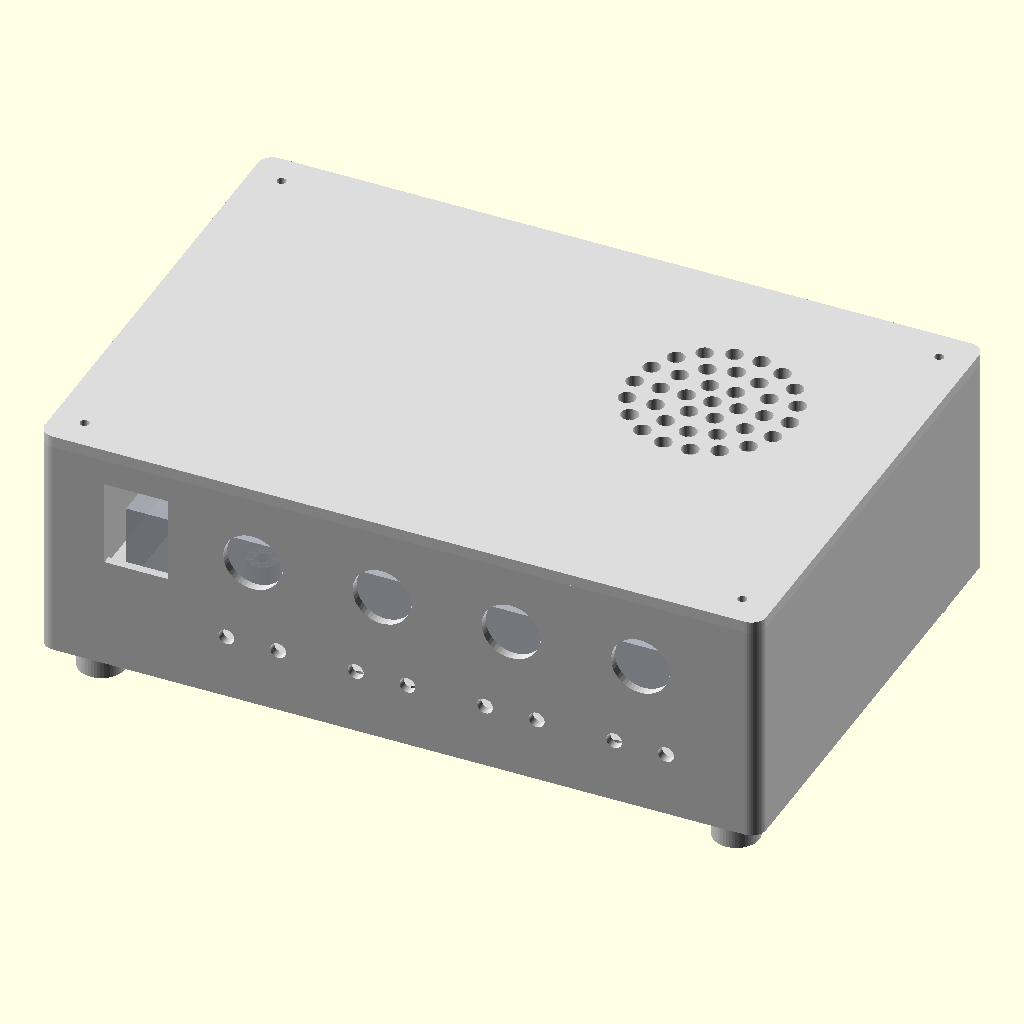
Cell 1: rendered with the file's own defaults.
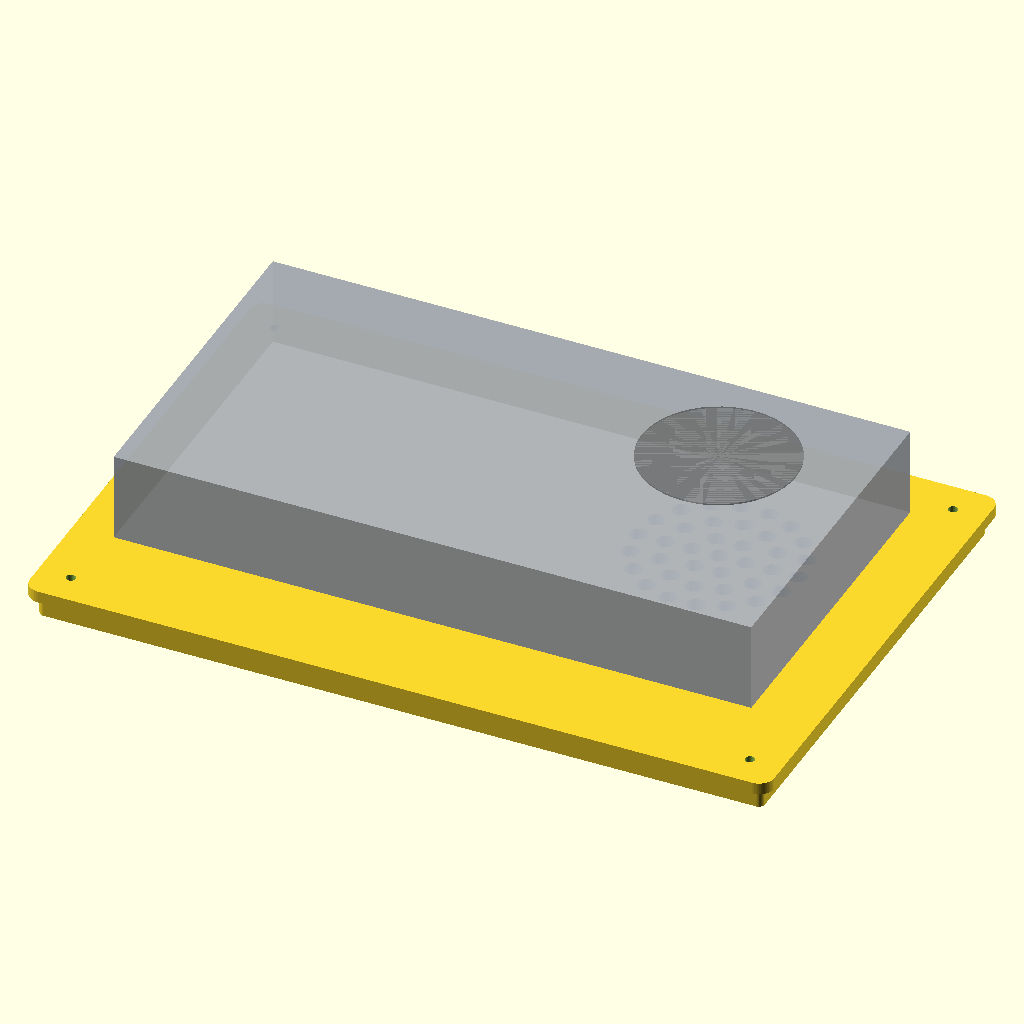
Cell 2: the "New set 1" preset from the model's presets file.
All cells are drawn from the same view direction (rotation 55°, 0°, 25°, orthographic, colour scheme Cornfield), but the view is re-fitted for each cell, so position and scale can differ between cells as well as the parameter.
OpenSCAD source file PSU_Enclosure/psu_enclosure_with_feet.scad:
/* Parametric power-supply enclosure, dimensions in mm.
   Source drawing: PSU body 215 x 115 x 30, 4 M4 mounting holes
   on 150 x 133 centres, 32.5 mm from the left datum.
   The drawing does NOT dimension the switch, banana sockets or fan
   precisely: edit their parameters to match your purchased hardware.

   part = "assembly" / "base" / "lid" / "din_rail"
   Assembly: base + lid + reference PSU (if show_psu=true).
   Print base and lid separately; DIN rail may be printed or replaced
   with a metal 35 mm top-hat DIN rail.

   Mains cable entry: use mains_cable_hole_d for hole diameter,
   mains_cable_hole_y for lateral position on left (-X) end wall,
   and mains_cable_hole_z for height above the bottom. Use a rated
   cable gland/strain relief, not an unsupported bare cable.

   Bottom cooling vents: set bottom_vent_sides to front/rear/both/none;
   tune count, pitch, length, width, x, edge_offset and corner_r.

   Base feet: feet_enabled toggles four integral underside supports.
   feet_height sets floor clearance (underside extends into negative Z).
   feet_x_offset and feet_y_offset set each foot centre inward from
   the respective outer X and Y edges; feet_d controls footprint.
   feet_x_shift / feet_y_shift move the entire four-foot pattern.
   Keep feet clear of vent cutouts and PSU through-screw holes.
*/
$fn = $preview ? 48 : 300;

part = "assembly"; // [ "assembly", "base", "lid", "din_rail" ]

show_psu = true; // [ true, false ]

/* [PSU blueprint] */
psu_length = 215;
psu_width = 115;
psu_height = 30;

psu_hole_x_spacing = 150;
psu_hole_y_spacing = 50;
psu_first_hole_x = 32.5;
psu_first_hole_y = 32.5;
psu_hole_d = 4.5; // M4 L=5

psu_x = -psu_length / 2;
psu_y = -psu_width / 2;

/* [PSU fan] */
psu_fan_x = psu_length - 47.45;
psu_fan_y = psu_width / 2 - 36.7;
psu_fan_d = 52;

/* [Enclosure] */
wall = 3;
floor_thickness = 4;
clearance_x = 15;     // space each end of PSU body
clearance_y = 24;     // space each side of PSU body (incl. tabs)
internal_height = 74; // above enclosure floor
lid_thickness = 4;
lid_lip_depth = 7;
lid_lip_thickness = 2;
corner_r = 5;
psu_standoff_height = 7;
psu_standoff_d = 11;
psu_z = floor_thickness + psu_standoff_height;

/* [Input Switch] */

// Dimmensions from psu_switch_ac2.webp

switch_cutout_w = 22;
switch_cutout_h = 30;
switch_x = psu_x + 16;
switch_z = 54;

/* [Input Switches] */

// Dimmensions from psu_switch_dc1.webp

output_switch_enabled = true;
output_switch_cutout_d = 20.2;
output_switch_cutout_box_w = 0.9;
output_switch_cutout_box_h = 2.2;
output_switch_z = 54;

/* [Banana Plug Holes] */
banana_hole_d = 5.5; // panel mount female banana sockets
banana_pair_pitch = 18;
banana_group_pitch = 45;
banana_start_x = -60;
banana_z = 20 + banana_hole_d / 2;

/* [Lid screws and airflow] */
lid_screw_d = 3.2;
lid_screw_pilot_d = 2.7;
lid_post_d = 10;

fan_opening_d = 60;
fan_grille_hole_d = 6;
fan_grille_pitch = 9;          // radial spacing between concentric rings (mm)
fan_grille_center_hole = true; // central ventilation hole
fan_grille_angle_offset = 0;   // rotate circular pattern (degrees)

/* [Bottom Cooling Vents] */
// Vent slots are cut through the FLOOR, parallel to the two long (X) sides.
// "rear" = +Y (opposite switch/banana panel); "front" = -Y.
// "both" places rows along both long edges; "none" disables vents.
bottom_vent_sides = "both"; // ["none", "front", "rear", "both"]
bottom_vent_count = 16;     // slots per selected side
bottom_vent_length = 6;     // slot dimension along X (mm)
bottom_vent_width = 20;     // slot dimension along Y (mm)
bottom_vent_pitch = 10;     // slot centre spacing along X (mm)
bottom_vent_x = 0;          // row centre offset along X (mm)
bottom_vent_edge_offset =
    15;                   // slot centre distance inward from outer +/-Y edge
bottom_vent_corner_r = 3; // rounded slot corners (mm); 0 = square

// Ensure slot ends remain inside the floor and clear the PSU mounting bosses.
// For each side, adjust edge_offset to move its row toward/away from the wall.
// Front slots may be under the connector panel; check internal wiring
// clearance.

/* [Base Feet - Bottom Vent Clearance] */
// Four integral circular feet, one near each corner of the base.
// Their bottoms are at Z=-feet_height; enclosure floor starts at Z=0.
// Set feet_height to the desired free airflow gap beneath the vents.
feet_enabled = true;
feet_height = 12;       // mm of clearance under enclosure
feet_d = 16;            // foot diameter (mm)
feet_x_offset = 15;     // foot centre inward from each short end (+/-X)
feet_y_offset = 15;     // foot centre inward from each long side (+/-Y)
feet_x_shift = 0;       // move entire four-foot pattern along X
feet_y_shift = 0;       // move entire four-foot pattern along Y
// Adjust offsets to avoid floor vents and mounting screw holes.

/* [DIN Rail] */

// 35 mm DIN rail underneath lid, near the fan inlet

rail_length = 70;
rail_width = 35;
rail_height = 7.5;
rail_wall = 2;

/* [DIN Rail Location] */

// RELOCATION: rail_x and rail_y move rail AND lid holes together.
// rail_rotation rotates BOTH rail and lid hole pattern in XY plane:
// 0 = length along X; 90 = length along Y.

rail_x = psu_x / 2; // left side of lid
rail_y = 0;         // center aligned

// rail_rotation rotates BOTH rail and lid hole pattern in XY plane:
// 0 = length along X; 90 = length along Y.
rail_rotation = 90;

// rail_mount_d changes both screw-hole diameters.
rail_mount_d = 3.3;

// rail_mount_spacing changes both screw-hole centre spacing.
rail_mount_spacing = 50;

// rail_support_drop changes distance below the lid.
rail_support_drop = 10;

/* [Screws positions] */
outer_l = psu_length + 2 * clearance_x + 2 * wall;
outer_w = psu_width + 2 * clearance_y + 2 * wall;
outer_h = floor_thickness + internal_height + lid_thickness;

/* [Mains Cable Entry - Left End Wall] */
// Circular through-hole in the short wall at X = -outer_l/2.
// Diameter should match the selected cable gland or strain-relief fitting.
mains_cable_hole_d = 12; // [4:0.5:30] mm
mains_cable_hole_y =
    psu_y +
    (mains_cable_hole_d / 2); // offset across the left end wall; 0 = centered
mains_cable_hole_z =
    psu_z +
    (mains_cable_hole_d / 2); // height of hole center above enclosure bottom
mains_cable_hole_enabled = true;

module
rounded_rect(l, w, r)
{
    hull() for (x = [ -l / 2 + r, l / 2 - r ], y = [ -w / 2 + r, w / 2 - r ])
        translate([ x, y ]) circle(r = r);
};

module
rounded_prism(l, w, h, r)
{
    linear_extrude(height = h) rounded_rect(l, w, r);
};

module
screw_positions()
{
    for (x = [ -outer_l / 2 + wall + 8, outer_l / 2 - wall - 8 ],
        y = [ -outer_w / 2 + wall + 8, outer_w / 2 - wall - 8 ])
        translate([ x, y, 0 ]) children();
};

module
psu_holes()
{
    color("red") for (x =
                          [
                              psu_x + psu_first_hole_x,
                              psu_x + psu_first_hole_x +
                              psu_hole_x_spacing
                          ],
                      y = [
                          psu_y + psu_first_hole_y,
                          psu_y + psu_first_hole_y +
                          psu_hole_y_spacing
                      ]) translate([ x, y, 0 ]) children();
};

module
rail_placement()
{
    translate([ rail_x, rail_y, 0 ]) rotate([ 0, 0, rail_rotation ]) children();
};

module
rail_hole_positions()
{
    rail_placement() for (x = [
                              -rail_mount_spacing / 2,
                              rail_mount_spacing / 2
                          ]) translate([ x, 0, 0 ]) children();
};

module
banana_positions()
{
    for (g = [0:3], p = [0:1])
        translate([
            banana_start_x + g * banana_group_pitch + p * banana_pair_pitch,
            0,
            banana_z
        ]) children();
};

module
output_switch_positions()
{
    for (g = [0:3])
        translate([
            banana_start_x + g * banana_group_pitch + banana_pair_pitch / 2,
            0,
            output_switch_z
        ]) children();
};

module
output_switch_cutour(){
    union(){ cylinder(d = output_switch_cutout_d, h = wall + 2);

translate([
    (output_switch_cutout_d / 2 - output_switch_cutout_box_w / 2),
    0,
    wall / 2
])
    cube(
        [
            output_switch_cutout_box_w * 2,
            output_switch_cutout_box_h,
            wall + 2
        ],
        center = true);
}
}
;

// Cutouts in XY plane, extending completely through the enclosure floor.
module
bottom_cooling_vents()
{
    for (side = [ -1, 1 ])
        if (bottom_vent_sides == "both" ||
            (bottom_vent_sides == "front" && side == -1) ||
            (bottom_vent_sides == "rear" && side == 1))
            for (i = [0:bottom_vent_count - 1])
                translate([
                    bottom_vent_x +
                        (i - (bottom_vent_count - 1) / 2) * bottom_vent_pitch,
                    side * (outer_w / 2 - bottom_vent_edge_offset),
                    -0.5
                ]) linear_extrude(height =
                                      floor_thickness +
                                      1) offset(r = min(bottom_vent_corner_r,
                                                        bottom_vent_length / 2,
                                                        bottom_vent_width / 2))
                    square(
                        [
                            max(0.01,
                                bottom_vent_length - 2 * bottom_vent_corner_r),
                            max(0.01,
                                bottom_vent_width - 2 * bottom_vent_corner_r)
                        ],
                        center = true);
}

// Shared XY positions for the four underside feet.
module
feet_positions()
{
    for (x = [-outer_l/2 + feet_x_offset, outer_l/2 - feet_x_offset],
         y = [-outer_w/2 + feet_y_offset, outer_w/2 - feet_y_offset])
        translate([x + feet_x_shift, y + feet_y_shift, 0]) children();
}

module
base_feet()
{
    if (feet_enabled && feet_height > 0 && feet_d > 0)
        feet_positions()
            translate([0, 0, -feet_height])
                cylinder(d = feet_d, h = feet_height + 0.5);
}

module
base()
{
    difference()
    {
        union()
        {
            // Integrated feet below the base, leaving floor vents open.
            base_feet();
            difference()
            {
                rounded_prism(
                    outer_l, outer_w, outer_h - lid_thickness, corner_r);

                translate([ 0, 0, floor_thickness ])
                    rounded_prism(outer_l - 2 * wall,
                                  outer_w - 2 * wall,
                                  outer_h,
                                  max(0.1, corner_r - wall));
            };

            // Four raised mounting bosses at blueprint hole centres
            psu_holes() translate([ 0, 0, floor_thickness ])
                cylinder(d = psu_standoff_d, h = psu_standoff_height);

            // Lid screw pillars
            screw_positions() translate([ 0, 0, floor_thickness ])
                cylinder(d = lid_post_d, h = internal_height);
        };

        // PSU mounting screws through bosses and floor
        psu_holes() translate([ 0, 0, -0.5 ]) cylinder(
            d = psu_hole_d, h = floor_thickness + psu_standoff_height + 1);

        // Lid pilot holes
        screw_positions() translate([ 0, 0, outer_h - lid_thickness - 15 ])
            cylinder(d = lid_screw_pilot_d, h = 17);

        // Switch and 8 female banana sockets, front wall (-Y)
        translate([ switch_x, -outer_w / 2 + wall / 2, switch_z ])
            cube([ switch_cutout_w, wall + 2, switch_cutout_h ], center = true);

        banana_positions() translate([ 0, -outer_w / 2 - 0.5, 0 ])
            rotate([ -90, 0, 0 ]) cylinder(d = banana_hole_d, h = wall + 2);

        if (output_switch_enabled) {
            output_switch_positions() translate([ 0, -outer_w / 2 - 0.5, 0 ])
                rotate([ -90, 0, 0 ]) output_switch_cutour();
        };

        // Circular mains cable entry through LEFT (-X) short end wall.
        // Cylinder is oriented along X, and extends beyond both wall faces.
        if (mains_cable_hole_enabled)
            translate(
                [ -outer_l / 2 - 1, mains_cable_hole_y, mains_cable_hole_z ])
                rotate([ 0, 90, 0 ])
                    cylinder(d = mains_cable_hole_d, h = wall + 2);

        // Parametric floor ventilation along either/both long sides.
        bottom_cooling_vents();
    };
};

module
fan_vent()
{
    // Concentric circular rings, centred precisely on the PSU fan.
    // Hole count per ring is chosen for approximately equal arc spacing.
    // All holes remain inside fan_opening_d.
    max_radius = fan_opening_d / 2 - fan_grille_hole_d / 2;
    ring_count = floor(max_radius / fan_grille_pitch);
    translate([ psu_x + psu_fan_x, psu_fan_y, -0.5 ])
    {
        if (fan_grille_center_hole)
            cylinder(d = fan_grille_hole_d, h = lid_thickness + 1);
        for (ring = [1:ring_count]) {
            radius = ring * fan_grille_pitch;
            hole_count = max(1, floor(2 * PI * radius / fan_grille_pitch));
            for (i = [0:hole_count - 1])
                rotate([ 0, 0, fan_grille_angle_offset + i * 360 / hole_count ])
                    translate([ radius, 0, 0 ])
                        cylinder(d = fan_grille_hole_d, h = lid_thickness + 1);
        }
    }
}

module
lid()
{
    difference()
    {
        union()
        {
            rounded_prism(outer_l, outer_w, lid_thickness, corner_r);
            // Short centering skirt inside the enclosure
            translate([ 0, 0, -lid_lip_depth ]) difference()
            {
                rounded_prism(outer_l - 2 * wall - 0.6,
                              outer_w - 2 * wall - 0.6,
                              lid_lip_depth,
                              max(0.1, corner_r - wall));
                translate([ 0, 0, -0.1 ]) rounded_prism(
                    outer_l - 2 * wall - 2 * lid_lip_thickness - 0.6,
                    outer_w - 2 * wall - 2 * lid_lip_thickness - 0.6,
                    lid_lip_depth + 0.2,
                    1);
            };
            // DIN rail standoffs on lid underside, rail sits below vent
            rail_hole_positions() translate([ 0, 0, -rail_support_drop ])
                cylinder(d = 9, h = rail_support_drop);
        };

        fan_vent();

        screw_positions() translate([ 0, 0, -lid_lip_depth - 0.5 ])
            cylinder(d = lid_screw_d, h = lid_lip_depth + lid_thickness + 1);

        // Pilot holes for rail fixing screws
        rail_hole_positions() translate([ 0, 0, -rail_support_drop - 0.5 ])
            cylinder(d = rail_mount_d, h = rail_support_drop + 1);
    };
};
// Simplified printable 35 mm top-hat rail with mounting holes.
// Metal DIN rail is recommended for mechanical strength.
module
din_rail()
{
    // Cross section in YZ, extruded along X. The central web is at
    // Z=0..rail_wall.
    difference()
    {
        rotate([ 90, 0, 90 ])
            linear_extrude(height = rail_length, center = true)
                polygon(points = [
                    [ -rail_width / 2, rail_height ],
                    [ -rail_width / 2, rail_height - rail_wall ],
                    [ -rail_width / 2 + 5, rail_height - rail_wall ],
                    [ -rail_width / 2 + 8, 0 ],
                    [ rail_width / 2 - 8, 0 ],
                    [ rail_width / 2 - 5, rail_height - rail_wall ],
                    [ rail_width / 2, rail_height - rail_wall ],
                    [ rail_width / 2, rail_height ],
                    [ rail_width / 2 - 7, rail_height ],
                    [ rail_width / 2 - 10, rail_wall ],
                    [ -rail_width / 2 + 10, rail_wall ],
                    [ -rail_width / 2 + 7, rail_height ]
                ]);
        // Vertical through-holes in the rail's central mounting web.
        for (x = [ -rail_mount_spacing / 2, rail_mount_spacing / 2 ])
            translate([ x, 0, -0.5 ])
                cylinder(d = rail_mount_d, h = rail_height + 1);
    }
}
module
psu_preview()
{
    color([ 0.68, 0.70, 0.73, 0.8 ]) translate([ psu_x, 0, psu_z ])
        translate([ psu_length / 2, 0, psu_height / 2 ])
            cube([ psu_length, psu_width, psu_height ], center = true);
    color([ 0.4, 0.4, 0.4, 0.5 ])
        translate([ psu_x + psu_fan_x, psu_fan_y, psu_z + psu_height ])
            cylinder(d = psu_fan_d, h = 0.5);
};

if (part == "base")
    base();
else if (part == "lid")
    lid();
else if (part == "din_rail")
    din_rail();
else {
    color("lightgray") base();

    color("gainsboro") translate([ 0, 0, outer_h - lid_thickness ]) lid();

    color("slategray")
        translate([ 0, 0, outer_h - lid_thickness - rail_support_drop ])
            rail_placement() din_rail();
};

if (show_psu)
    psu_preview();
Customizer parameters (derived from the source; name, type, default, range or options):
part: string, default "assembly", options "assembly", "base", "lid", "din_rail"
show_psu: bool, default true
psu_length: number, default 215
psu_width: number, default 115
psu_height: number, default 30
psu_hole_x_spacing: number, default 150
psu_hole_y_spacing: number, default 50
psu_first_hole_x: number, default 32.5
psu_first_hole_y: number, default 32.5
psu_hole_d: number, default 4.5
psu_fan_d: number, default 52
wall: number, default 3
floor_thickness: number, default 4
clearance_x: number, default 15
clearance_y: number, default 24
internal_height: number, default 74
lid_thickness: number, default 4
lid_lip_depth: number, default 7
lid_lip_thickness: number, default 2
corner_r: number, default 5
psu_standoff_height: number, default 7
psu_standoff_d: number, default 11
switch_cutout_w: number, default 22
switch_cutout_h: number, default 30
switch_z: number, default 54
output_switch_enabled: bool, default true
output_switch_cutout_d: number, default 20.2
output_switch_cutout_box_w: number, default 0.9
output_switch_cutout_box_h: number, default 2.2
output_switch_z: number, default 54
banana_hole_d: number, default 5.5
banana_pair_pitch: number, default 18
banana_group_pitch: number, default 45
banana_start_x: number, default -60
lid_screw_d: number, default 3.2
lid_screw_pilot_d: number, default 2.7
lid_post_d: number, default 10
fan_opening_d: number, default 60
fan_grille_hole_d: number, default 6
fan_grille_pitch: number, default 9
fan_grille_center_hole: bool, default true
fan_grille_angle_offset: number, default 0
bottom_vent_sides: string, default "both", options "none", "front", "rear", "both"
bottom_vent_count: number, default 16
bottom_vent_length: number, default 6
bottom_vent_width: number, default 20
bottom_vent_pitch: number, default 10
bottom_vent_x: number, default 0
bottom_vent_corner_r: number, default 3
feet_enabled: bool, default true
feet_height: number, default 12
feet_d: number, default 16
feet_x_offset: number, default 15
feet_y_offset: number, default 15
feet_x_shift: number, default 0
feet_y_shift: number, default 0
rail_length: number, default 70
rail_width: number, default 35
rail_height: number, default 7.5
rail_wall: number, default 2
rail_y: number, default 0
rail_rotation: number, default 90
rail_mount_d: number, default 3.3
rail_mount_spacing: number, default 50
